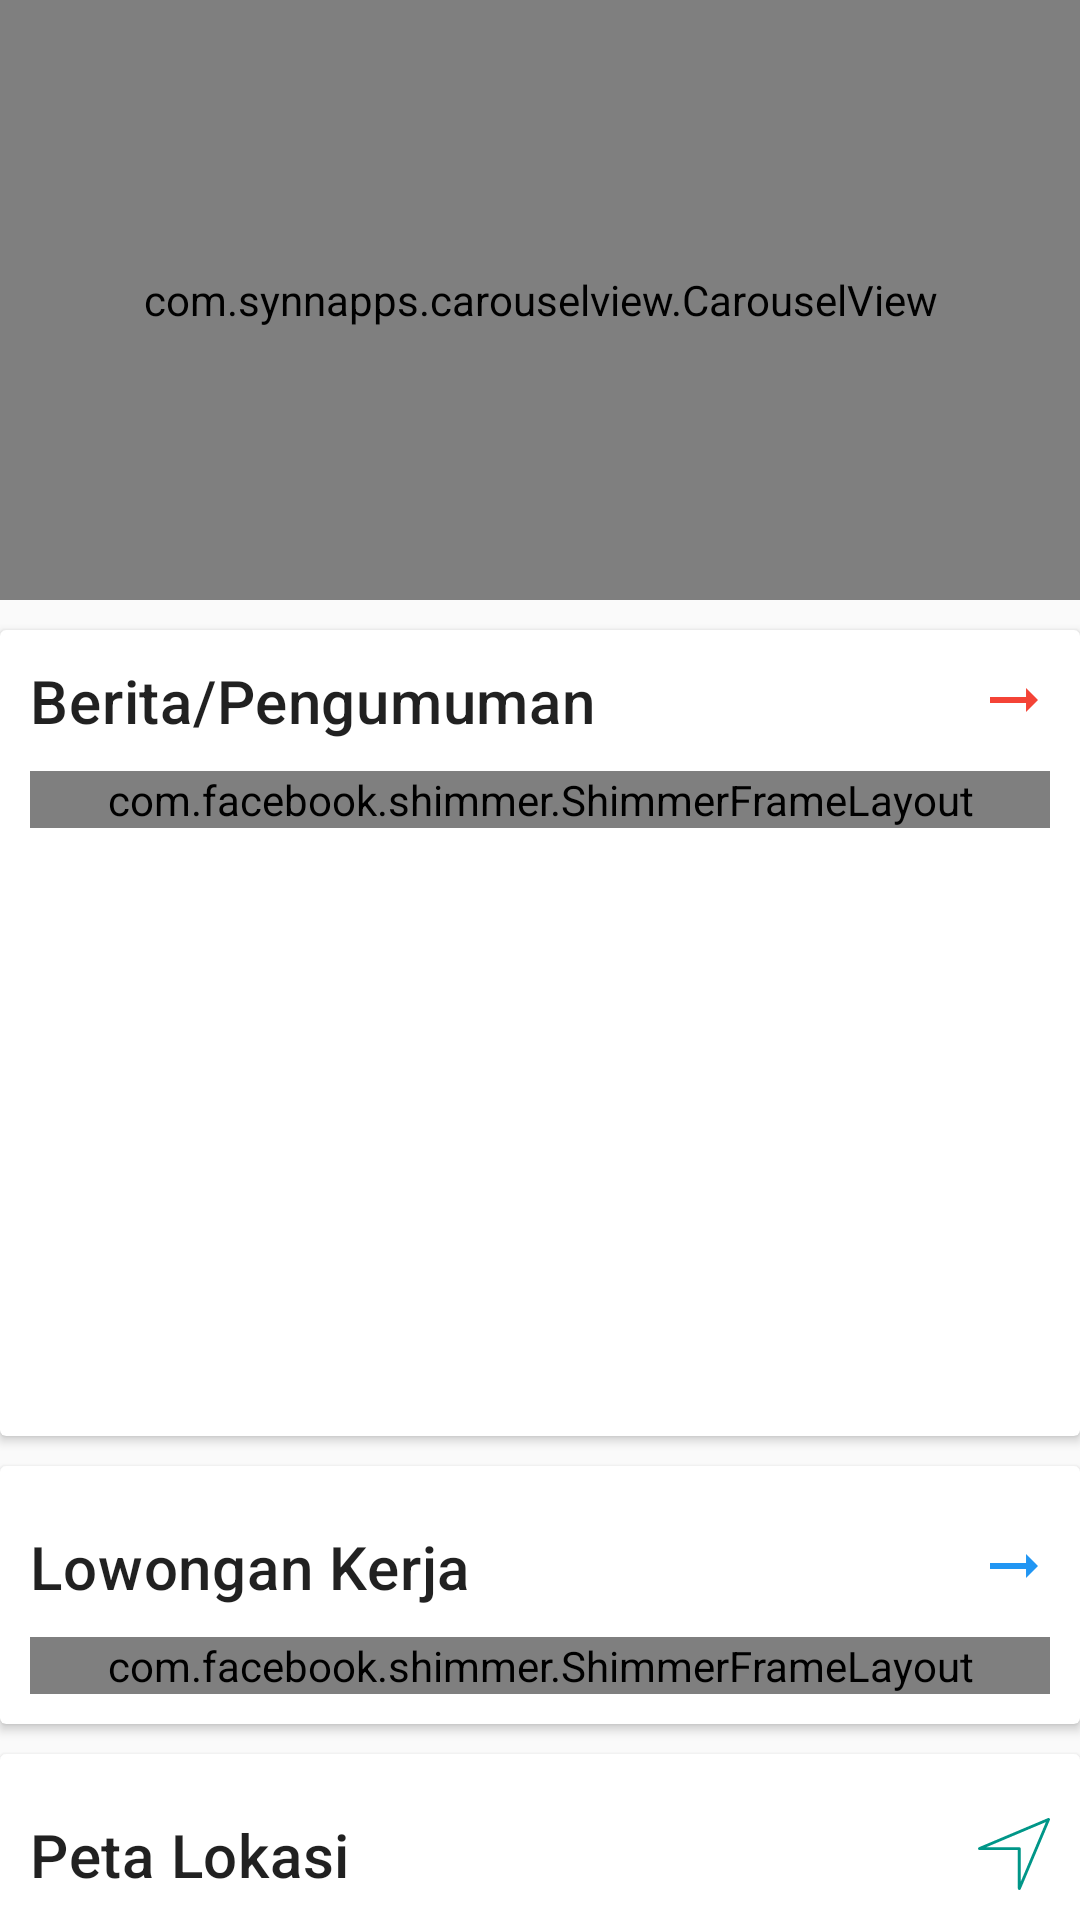

Layout XML and referenced resources for this Android screen:
<!-- AndroidManifest.xml: application theme AppTheme -->
<!-- res/layout/fragment_home.xml -->
<?xml version="1.0" encoding="utf-8"?>
<androidx.core.widget.NestedScrollView xmlns:android="http://schemas.android.com/apk/res/android"
    xmlns:app="http://schemas.android.com/apk/res-auto"
    xmlns:shimmer="http://schemas.android.com/apk/res-auto"
    xmlns:tools="http://schemas.android.com/tools"
    android:layout_width="match_parent"
    android:layout_height="match_parent"
    tools:context=".dashboard.ui.home.HomeFragment">

    <LinearLayout
        android:layout_width="match_parent"
        android:layout_height="wrap_content"
        android:orientation="vertical">

        <com.synnapps.carouselview.CarouselView
            android:id="@+id/carouselView"
            android:layout_width="match_parent"
            android:layout_height="200dp"
            app:fillColor="#FFFFFFFF"
            app:pageColor="#00000000"
            app:radius="6dp"
            app:slideInterval="3000"
            app:strokeColor="#FF777777"
            app:strokeWidth="1dp" />

        
        <androidx.cardview.widget.CardView
            android:layout_width="match_parent"
            android:layout_height="wrap_content"
            android:layout_marginTop="@dimen/padd_marg"
            android:layout_marginBottom="@dimen/padd_marg">

            <LinearLayout
                android:layout_width="match_parent"
                android:layout_height="wrap_content"
                android:orientation="vertical"
                android:padding="@dimen/padd_marg">

                <TextView
                    android:id="@+id/berita"
                    android:layout_width="match_parent"
                    android:layout_height="wrap_content"
                    android:layout_marginBottom="@dimen/padd_marg"
                    android:drawableEnd="@drawable/ic_arrow_right_alt_24px"
                    android:drawableTint="@color/home"
                    android:text="@string/berita"
                    android:textAppearance="@style/TextAppearance.MaterialComponents.Headline6" />

                <RelativeLayout
                    android:layout_width="match_parent"
                    android:layout_height="match_parent">

                    <LinearLayout
                        android:layout_width="match_parent"
                        android:layout_height="wrap_content">

                        <LinearLayout
                            android:id="@+id/headlineContainer"
                            android:layout_width="0dp"
                            android:layout_height="wrap_content"
                            android:layout_weight="1"
                            android:gravity="center"
                            android:orientation="vertical">

                            <ImageView
                                android:id="@+id/headlineNews"
                                android:layout_width="match_parent"
                                android:layout_height="160dp"
                                android:layout_marginEnd="10dp"
                                android:contentDescription="@string/descriptionimage"
                                android:scaleType="centerCrop" />

                            <TextView
                                android:id="@+id/title"
                                android:layout_width="match_parent"
                                android:layout_height="wrap_content"
                                android:textAppearance="@style/TextAppearance.AppCompat.Body2" />

                            <TextView
                                android:id="@+id/tanggal"
                                android:layout_width="match_parent"
                                android:layout_height="wrap_content"
                                android:textAppearance="@style/TextAppearance.AppCompat.Caption" />

                            <TextView
                                android:id="@+id/isi"
                                android:layout_width="match_parent"
                                android:layout_height="wrap_content"
                                android:textAppearance="@style/TextAppearance.AppCompat.Caption" />

                        </LinearLayout>

                        <androidx.recyclerview.widget.RecyclerView
                            android:id="@+id/rcBerita"
                            android:layout_width="0dp"
                            android:layout_height="wrap_content"
                            android:layout_weight="1"
                            app:layoutManager="androidx.recyclerview.widget.LinearLayoutManager"
                            tools:listitem="@layout/item_list_" />

                    </LinearLayout>

                    <com.facebook.shimmer.ShimmerFrameLayout
                        android:id="@+id/shimmer_view_containernews"
                        android:layout_width="match_parent"
                        android:layout_height="wrap_content"
                        android:layout_gravity="center"
                        android:orientation="vertical"
                        shimmer:duration="800">

                        <include layout="@layout/data_placeholder" />

                    </com.facebook.shimmer.ShimmerFrameLayout>

                </RelativeLayout>
            </LinearLayout>
        </androidx.cardview.widget.CardView>

        
        <androidx.cardview.widget.CardView
            android:layout_width="match_parent"
            android:layout_height="wrap_content">

            <LinearLayout
                android:layout_width="match_parent"
                android:layout_height="wrap_content"
                android:layout_marginTop="@dimen/padd_marg"
                android:orientation="vertical"
                android:padding="@dimen/padd_marg">

                <TextView
                    android:id="@+id/lowker"
                    android:layout_width="match_parent"
                    android:layout_height="wrap_content"
                    android:layout_marginBottom="@dimen/padd_marg"
                    android:drawableEnd="@drawable/ic_arrow_right_alt_24px"
                    android:drawableTint="@color/berita"
                    android:text="@string/lowongan_kerja"
                    android:textAppearance="@style/TextAppearance.MaterialComponents.Headline6" />


                <RelativeLayout
                    android:layout_width="match_parent"
                    android:layout_height="wrap_content">

                    <com.facebook.shimmer.ShimmerFrameLayout
                        android:id="@+id/shimmer_view_containerlowker"
                        android:layout_width="match_parent"
                        android:layout_height="wrap_content"
                        android:layout_gravity="center"
                        android:orientation="vertical"
                        shimmer:duration="800">

                        <include layout="@layout/data_placeholder" />

                    </com.facebook.shimmer.ShimmerFrameLayout>


                    <androidx.recyclerview.widget.RecyclerView
                        android:id="@+id/rcLowker"
                        android:layout_width="match_parent"
                        android:layout_height="wrap_content"
                        android:layout_marginStart="5dp"
                        app:layoutManager="androidx.recyclerview.widget.GridLayoutManager"
                        app:spanCount="4"
                        tools:listitem="item" />
                </RelativeLayout>
            </LinearLayout>
        </androidx.cardview.widget.CardView>

        <androidx.cardview.widget.CardView
            android:layout_width="match_parent"
            android:layout_height="wrap_content"
            android:layout_marginTop="@dimen/padd_marg">

            <LinearLayout
                android:layout_width="match_parent"
                android:layout_height="wrap_content"
                android:layout_marginTop="@dimen/padd_marg"
                android:orientation="vertical"
                android:padding="@dimen/padd_marg">

                <TextView
                    android:id="@+id/lokasi"
                    android:layout_width="match_parent"
                    android:layout_height="wrap_content"
                    android:layout_marginBottom="@dimen/padd_marg"
                    android:drawableEnd="@drawable/ic_compass_svgrepo_com"
                    android:drawableTint="@color/layanan"
                    android:text="@string/peta_lokasi"
                    android:textAppearance="@style/TextAppearance.MaterialComponents.Headline6" />

                <ImageView
                    android:layout_width="match_parent"
                    android:layout_height="250dp"
                    android:contentDescription="@string/descriptionimage"
                    android:scaleType="centerCrop"
                    android:src="@drawable/location" />
            </LinearLayout>
        </androidx.cardview.widget.CardView>
    </LinearLayout>


</androidx.core.widget.NestedScrollView>
<!-- res/layout/item_list_.xml (included above) -->
<?xml version="1.0" encoding="utf-8"?>
<RelativeLayout xmlns:android="http://schemas.android.com/apk/res/android"
    xmlns:tools="http://schemas.android.com/tools"
    android:layout_width="match_parent"
    android:layout_height="wrap_content"
    android:layout_marginBottom="5dp"
    android:orientation="horizontal"
    tools:context=".dashboard.ui.home.adapter.AdapterHomeNews">

    <ImageView
        android:id="@+id/imageItem"
        android:layout_width="60dp"
        android:layout_height="60dp"
        android:scaleType="centerCrop"
        android:src="@mipmap/ic_launcher" />

    <LinearLayout
        android:layout_width="match_parent"
        android:layout_height="wrap_content"
        android:layout_toEndOf="@+id/imageItem"
        android:orientation="vertical"
        android:padding="@dimen/padd_marg">

        <TextView
            android:id="@+id/itemTitle"
            android:layout_width="match_parent"
            android:layout_height="wrap_content"
            android:text="@string/berita"
            android:textAppearance="@style/TextAppearance.AppCompat.Body2" />

        <TextView
            android:id="@+id/tanggal"
            android:layout_width="match_parent"
            android:layout_height="wrap_content"
            android:text="@string/berita"
            android:textAppearance="@style/TextAppearance.AppCompat.Caption" />
    </LinearLayout>
</RelativeLayout>
<!-- res/layout/data_placeholder.xml (included above) -->
<LinearLayout xmlns:android="http://schemas.android.com/apk/res/android"
    android:layout_width="match_parent"
    android:layout_height="match_parent"
    android:layout_marginStart="10dp"
    android:layout_marginTop="20dp"
    android:orientation="horizontal">

    <LinearLayout
        android:layout_width="0dp"
        android:layout_height="wrap_content"
        android:layout_marginEnd="5dp"
        android:layout_weight="1">

        <View
            android:id="@+id/thumbnail"
            android:layout_width="@dimen/placeholderImage"
            android:layout_height="@dimen/placeholderImage"
            android:layout_marginTop="@dimen/padding_10"
            android:layout_marginEnd="@dimen/activityPadding"
            android:background="@color/background" />

        <LinearLayout
            android:layout_width="wrap_content"
            android:layout_height="wrap_content"
            android:layout_marginTop="@dimen/padding_10"
            android:layout_toEndOf="@id/thumbnail"
            android:orientation="vertical">

            <View
                android:layout_width="100dp"
                android:layout_height="@dimen/placeholderTextHeight"
                android:background="@color/background" />

            <View
                android:layout_width="30dp"
                android:layout_height="@dimen/placeholderTextHeight"
                android:layout_marginTop="5dp"
                android:background="@color/background" />
        </LinearLayout>
    </LinearLayout>

    <LinearLayout
        android:layout_width="0dp"
        android:layout_height="wrap_content"
        android:layout_marginStart="5dp"
        android:layout_weight="1">

        <View
            android:id="@+id/thumbnail1"
            android:layout_width="@dimen/placeholderImage"
            android:layout_height="@dimen/placeholderImage"
            android:layout_marginTop="@dimen/padding_10"
            android:layout_marginEnd="@dimen/activityPadding"
            android:background="@color/background" />

        <LinearLayout
            android:layout_width="wrap_content"
            android:layout_height="wrap_content"
            android:layout_marginTop="@dimen/padding_10"
            android:layout_toEndOf="@id/thumbnail"
            android:orientation="vertical">

            <View
                android:layout_width="100dp"
                android:layout_height="@dimen/placeholderTextHeight"
                android:background="@color/background" />

            <View
                android:layout_width="30dp"
                android:layout_height="@dimen/placeholderTextHeight"
                android:layout_marginTop="5dp"
                android:background="@color/background" />
        </LinearLayout>
    </LinearLayout>
</LinearLayout>
<!-- resources referenced by this layout -->
<resources>
  <color name="background">#dddddd</color>
  <color name="berita">#2196F3</color>
  <color name="home">#F44336</color>
  <color name="layanan">#009688</color>
  <dimen name="activityPadding">16dp</dimen>
  <dimen name="padd_marg">10dp</dimen>
  <dimen name="padding_10">10dp</dimen>
  <dimen name="placeholderImage">60dp</dimen>
  <dimen name="placeholderTextHeight">8dp</dimen>
  <!-- drawable ic_arrow_right_alt_24px (drawable) -->
  <vector xmlns:android="http://schemas.android.com/apk/res/android"
      android:width="24dp"
      android:height="24dp"
      android:viewportWidth="24"
      android:viewportHeight="24">
      <path
          android:fillColor="#FF000000"
          android:pathData="M16.01,11H4v2h12.01v3L20,12l-3.99,-4v3z" />
  </vector>
  <!-- drawable ic_compass_svgrepo_com (drawable) -->
  <vector xmlns:android="http://schemas.android.com/apk/res/android"
      android:width="24dp"
      android:height="24dp"
      android:viewportWidth="176.573"
      android:viewportHeight="176.573">
      <path
          android:fillColor="#FF000000"
          android:pathData="M175.487,1.024c-1.008,-1.008 -2.529,-1.299 -3.835,-0.75L2.077,71.784c-1.073,0.453 -1.74,1.521 -1.962,2.664c-0.224,1.143 0.248,2.435 1.072,3.259c0.656,0.656 1.547,1.025 2.475,1.025h94.117v94.117c0,0.923 0.588,2.034 1.237,2.69c0.665,0.668 1.56,1.034 2.485,1.034c0.22,0 0.445,-0.021 0.665,-0.063c1.147,-0.222 2.107,-1.001 2.56,-2.077L176.238,4.859C176.791,3.546 176.494,2.03 175.487,1.024zM104.778,156.293v-81.06c0,-1.933 -1.567,-3.5 -3.5,-3.5H20.213l146.231,-61.667L104.778,156.293z" />
  </vector>
  <!-- drawable location: png bitmap (drawable, 55500 bytes) -->
  <!-- mipmap ic_launcher: png bitmap (mipmap-hdpi, 2312 bytes) -->
  <string name="berita">Berita/Pengumuman</string>
  <string name="descriptionimage">descriptionImage</string>
  <string name="lowongan_kerja">Lowongan Kerja</string>
  <string name="peta_lokasi">Peta Lokasi</string>
  <style name="AppTheme" parent="Theme.MaterialComponents.Light.Bridge">
          
          <item name="colorPrimary">@color/colorPrimary</item>
          <item name="colorPrimaryDark">@color/colorPrimaryDark</item>
          <item name="colorAccent">@color/colorAccent</item>
      </style>
  <color name="colorPrimary">#00B091</color>
  <color name="colorPrimaryDark">#00866D</color>
  <color name="colorAccent">#00B091</color>
</resources>
